Photos from the image-classification dataset "GCD" in the GitHub repository stefan-alex02/UBB-Y3-AI-Research. Its 7 classes are: cumulus, altocumulus, cirrus, clear sky, stratocumulus, cumulonimbus, mixed clouds.

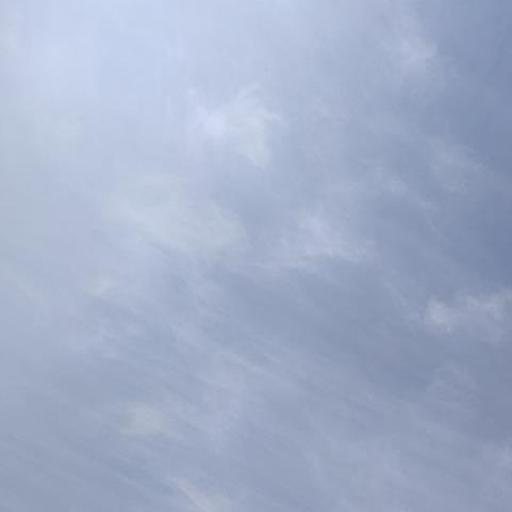
Label: cirrus

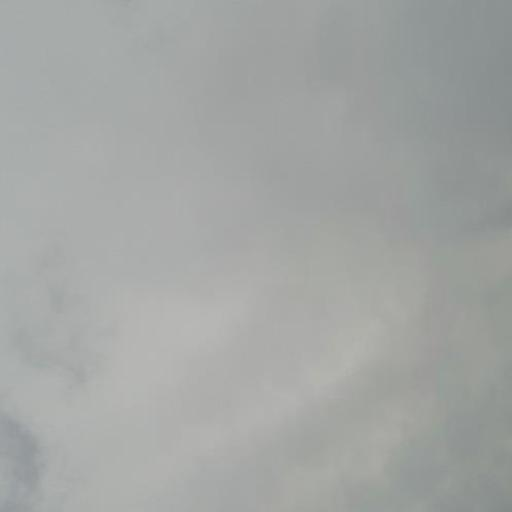
Label: cumulonimbus

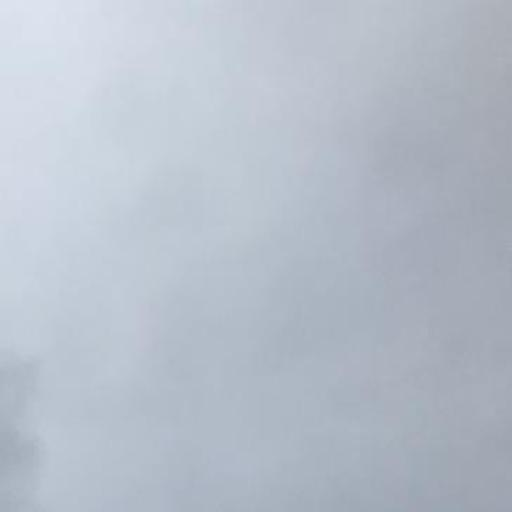
Label: stratocumulus

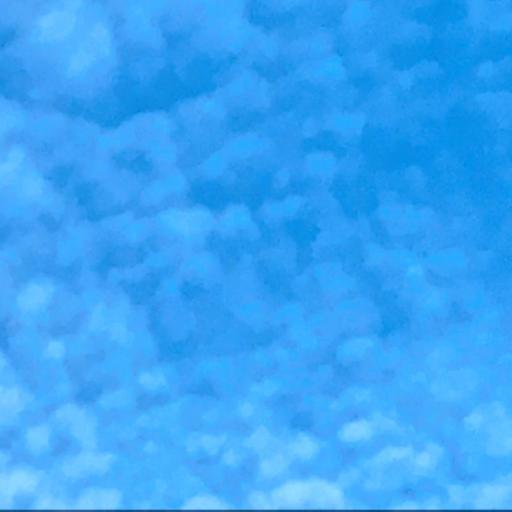
Label: altocumulus

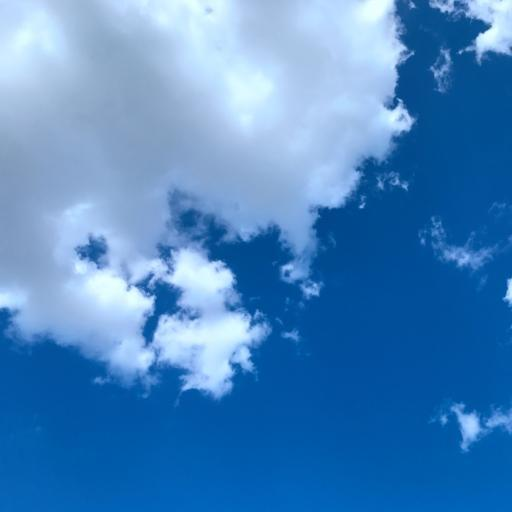
Label: cumulus

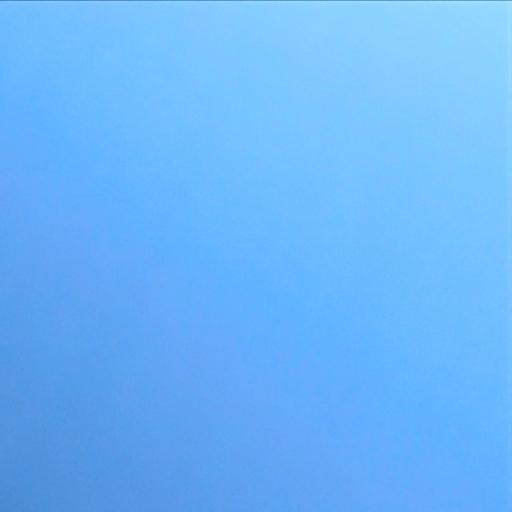
Label: clear sky
